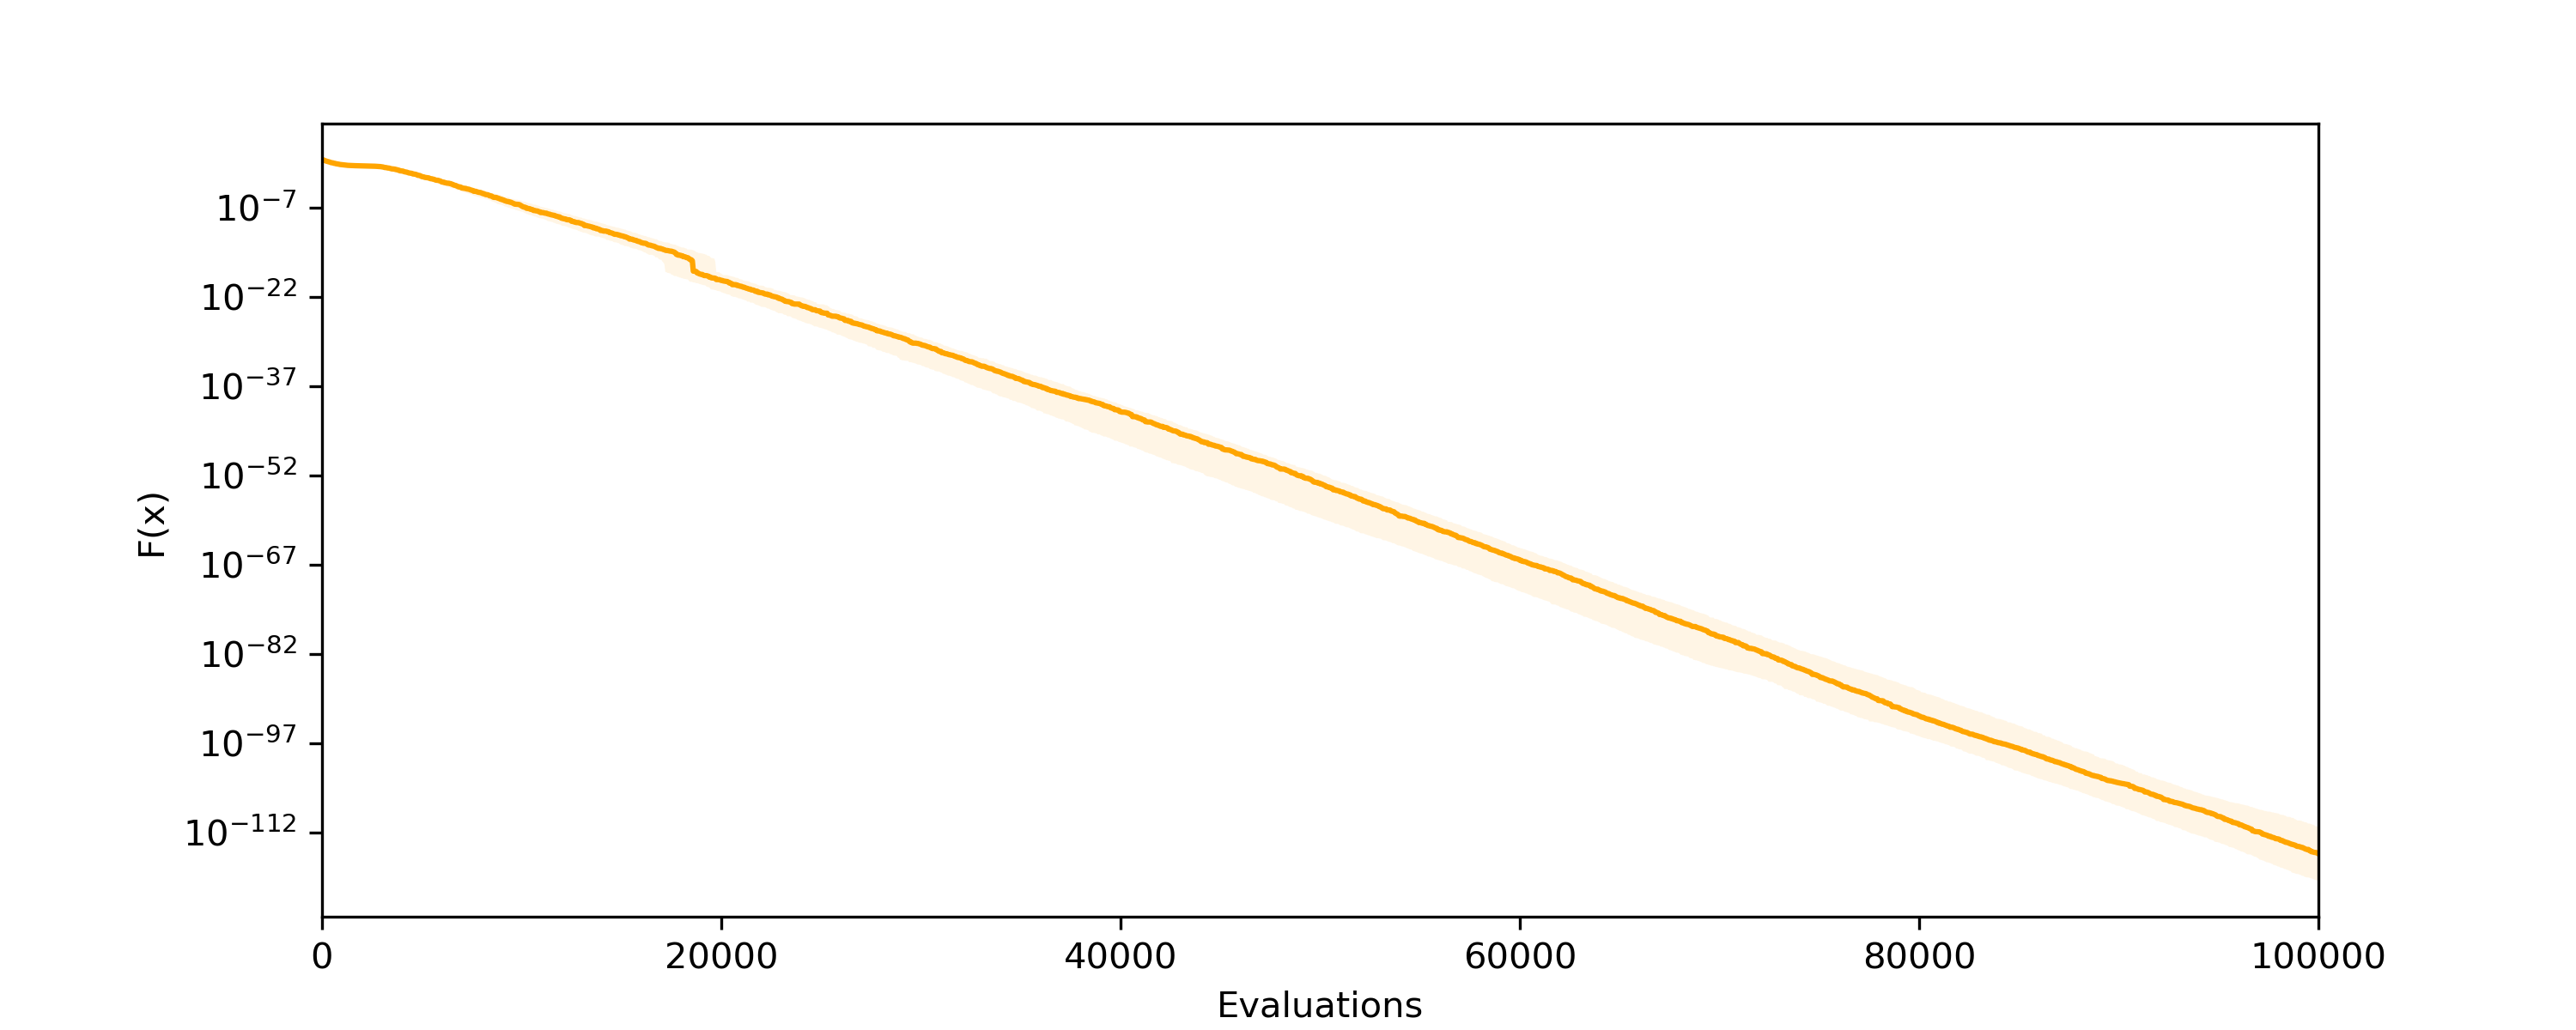

Data behind this chart, as committed beside it:
# evals, min, q25, med, q75, max, ave
50.0, 8.499, 9.972, 10.67, 11.35, 12.6, 10.64
100.0, 7.151, 8.091, 9.292, 9.673, 10.18, 8.931
150.0, 3.769, 7.11, 7.823, 8.568, 9.621, 7.694
200.0, 3.769, 5.845, 6.667, 7.447, 8.759, 6.692
250.0, 3.769, 5.371, 5.987, 6.546, 7.709, 5.921
300.0, 3.769, 5.015, 5.519, 5.917, 6.785, 5.38
350.0, 3.769, 4.156, 4.747, 4.984, 5.827, 4.674
400.0, 3.557, 3.903, 4.295, 4.468, 5.031, 4.259
450.0, 2.863, 3.343, 3.642, 3.932, 4.686, 3.687
500.0, 1.937, 3.095, 3.385, 3.64, 4.068, 3.355
550.0, 1.937, 2.92, 3.207, 3.398, 3.955, 3.12
600.0, 1.891, 2.603, 2.795, 3.142, 3.55, 2.824
650.0, 1.891, 2.332, 2.653, 2.788, 3.092, 2.602
700.0, 1.722, 2.181, 2.364, 2.5, 2.786, 2.327
750.0, 1.722, 2.037, 2.226, 2.33, 2.495, 2.195
800.0, 1.453, 1.851, 2.076, 2.261, 2.468, 2.046
850.0, 1.453, 1.757, 1.936, 2.058, 2.276, 1.905
900.0, 1.453, 1.604, 1.759, 1.898, 2.263, 1.774
950.0, 1.408, 1.559, 1.678, 1.808, 2.108, 1.691
1000, 1.317, 1.497, 1.587, 1.751, 2.108, 1.623
1050, 1.271, 1.427, 1.502, 1.562, 1.817, 1.514
1100, 1.242, 1.391, 1.442, 1.492, 1.659, 1.432
1150, 1.191, 1.316, 1.397, 1.45, 1.659, 1.381
1200, 1.191, 1.254, 1.311, 1.371, 1.58, 1.326
1250, 1.169, 1.241, 1.275, 1.314, 1.4, 1.28
1300, 1.147, 1.202, 1.242, 1.293, 1.4, 1.252
1350, 1.143, 1.193, 1.215, 1.245, 1.4, 1.227
1400, 1.136, 1.157, 1.202, 1.236, 1.304, 1.201
1450, 1.115, 1.145, 1.179, 1.206, 1.282, 1.183
1500, 1.078, 1.13, 1.145, 1.176, 1.276, 1.155
1550, 1.067, 1.11, 1.122, 1.17, 1.208, 1.133
1600, 1.064, 1.096, 1.107, 1.123, 1.185, 1.116
1650, 1.057, 1.088, 1.097, 1.112, 1.169, 1.104
1700, 1.05, 1.071, 1.087, 1.101, 1.144, 1.088
1750, 1.049, 1.065, 1.078, 1.094, 1.139, 1.079
1800, 1.042, 1.054, 1.068, 1.085, 1.127, 1.071
1850, 1.034, 1.053, 1.058, 1.076, 1.108, 1.064
1900, 1.034, 1.042, 1.051, 1.067, 1.082, 1.054
1950, 1.013, 1.036, 1.045, 1.056, 1.073, 1.046
2000, 1.012, 1.03, 1.037, 1.047, 1.065, 1.039
2050, 0.996, 1.026, 1.034, 1.042, 1.058, 1.033
2100, 0.9584, 1.021, 1.03, 1.037, 1.056, 1.028
2150, 0.9584, 1.014, 1.025, 1.031, 1.048, 1.021
2200, 0.9584, 1.007, 1.02, 1.027, 1.043, 1.015
2250, 0.9584, 1.001, 1.016, 1.023, 1.038, 1.008
2300, 0.9559, 0.995, 1.01, 1.018, 1.038, 1.003
2350, 0.8926, 0.9772, 0.9965, 1.013, 1.025, 0.9894
2400, 0.8926, 0.962, 0.9893, 0.9987, 1.019, 0.9802
2450, 0.8794, 0.9492, 0.9718, 0.9906, 1.015, 0.9653
2500, 0.8659, 0.9233, 0.96, 0.9852, 1.009, 0.9505
2550, 0.8196, 0.8923, 0.9457, 0.9634, 0.9907, 0.9276
2600, 0.7901, 0.8679, 0.9143, 0.954, 0.9757, 0.9043
2650, 0.6665, 0.8379, 0.8855, 0.946, 0.9667, 0.8849
2700, 0.5937, 0.8108, 0.8744, 0.9353, 0.9667, 0.8606
2750, 0.5937, 0.8061, 0.8708, 0.9101, 0.9637, 0.8434
2800, 0.5933, 0.7363, 0.8233, 0.8817, 0.9583, 0.8003
2850, 0.5427, 0.6805, 0.7901, 0.8484, 0.9152, 0.765
2900, 0.5427, 0.65, 0.7873, 0.8375, 0.9097, 0.7522
2950, 0.5427, 0.6285, 0.7418, 0.8282, 0.877, 0.7229
3000, 0.5063, 0.6152, 0.6984, 0.7715, 0.8722, 0.6903
... 1,940 more rows
